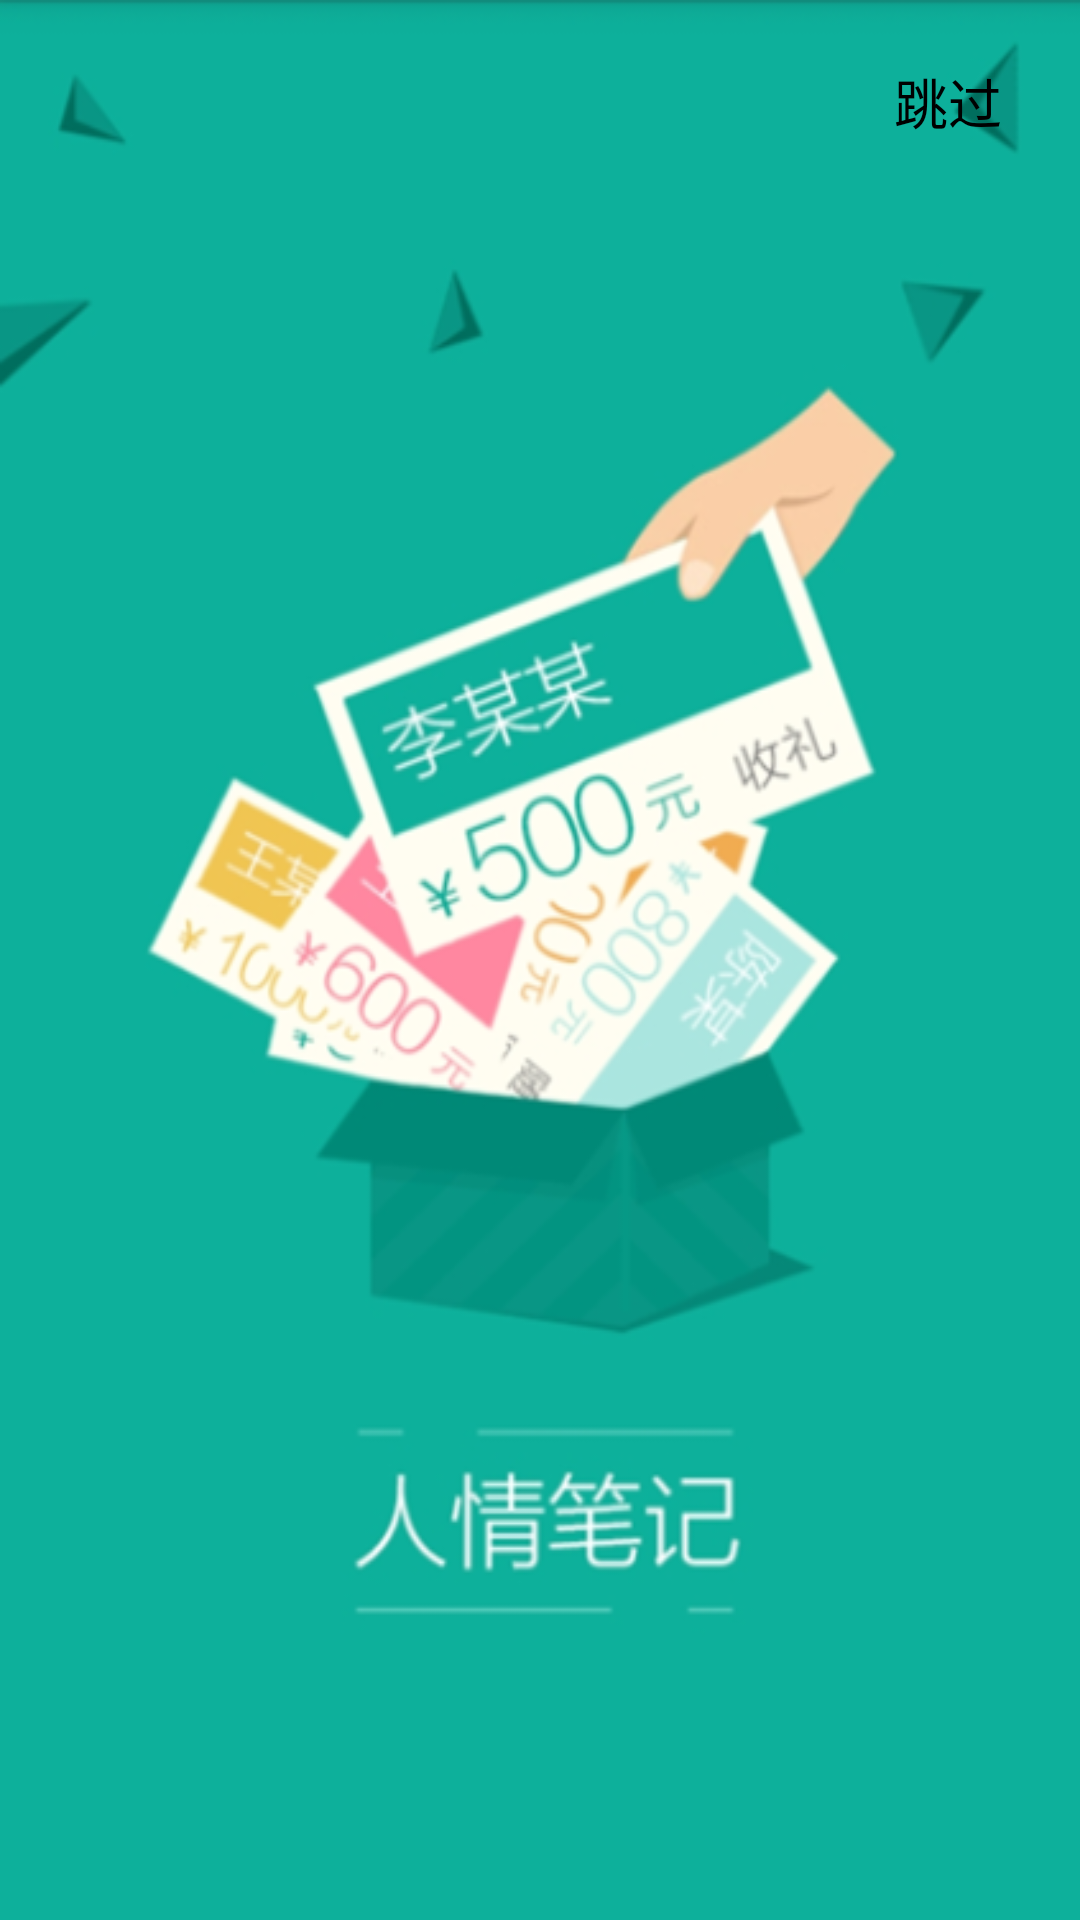

Reconstruct the res/layout file that produces this screen, plus the resources it refers to.
<!-- AndroidManifest.xml: application theme WindowNoTitle -->
<!-- res/layout/activity_load.xml -->
<?xml version="1.0" encoding="utf-8"?>
<androidx.constraintlayout.widget.ConstraintLayout xmlns:android="http://schemas.android.com/apk/res/android"
    xmlns:app="http://schemas.android.com/apk/res-auto"
    xmlns:tools="http://schemas.android.com/tools"
    android:layout_width="match_parent"
    android:layout_height="match_parent"
    tools:context=".LoadActivity">

    <ImageView
        android:id="@+id/imageView_load"
        android:layout_width="fill_parent"
        android:layout_height="fill_parent"
        android:scaleType="fitXY"
        app:layout_constraintBottom_toBottomOf="parent"
        app:layout_constraintEnd_toEndOf="parent"
        app:layout_constraintStart_toStartOf="parent"
        app:layout_constraintTop_toTopOf="parent"
        app:srcCompat="@drawable/load" />

    <Button
        android:id="@+id/button"
        android:layout_width="wrap_content"
        android:layout_height="44dp"
        android:background="@android:color/transparent"
        android:text="@string/omission"
        android:textColor="@android:color/primary_text_light"
        android:textSize="18sp"
        app:layout_constraintBottom_toBottomOf="parent"
        app:layout_constraintEnd_toEndOf="parent"
        app:layout_constraintHorizontal_bias="1.0"
        app:layout_constraintStart_toStartOf="@+id/imageView_load"
        app:layout_constraintTop_toTopOf="parent"
        app:layout_constraintVertical_bias="0.02" />
</androidx.constraintlayout.widget.ConstraintLayout>
<!-- resources referenced by this layout -->
<resources>
  <!-- drawable load: jpg bitmap (drawable, 110501 bytes) -->
  <string name="omission">跳过</string>
  <style name="WindowNoTitle" parent="Base.Theme.AppCompat.Light.DarkActionBar">
          <item name="windowNoTitle">true</item>
      </style>
</resources>
